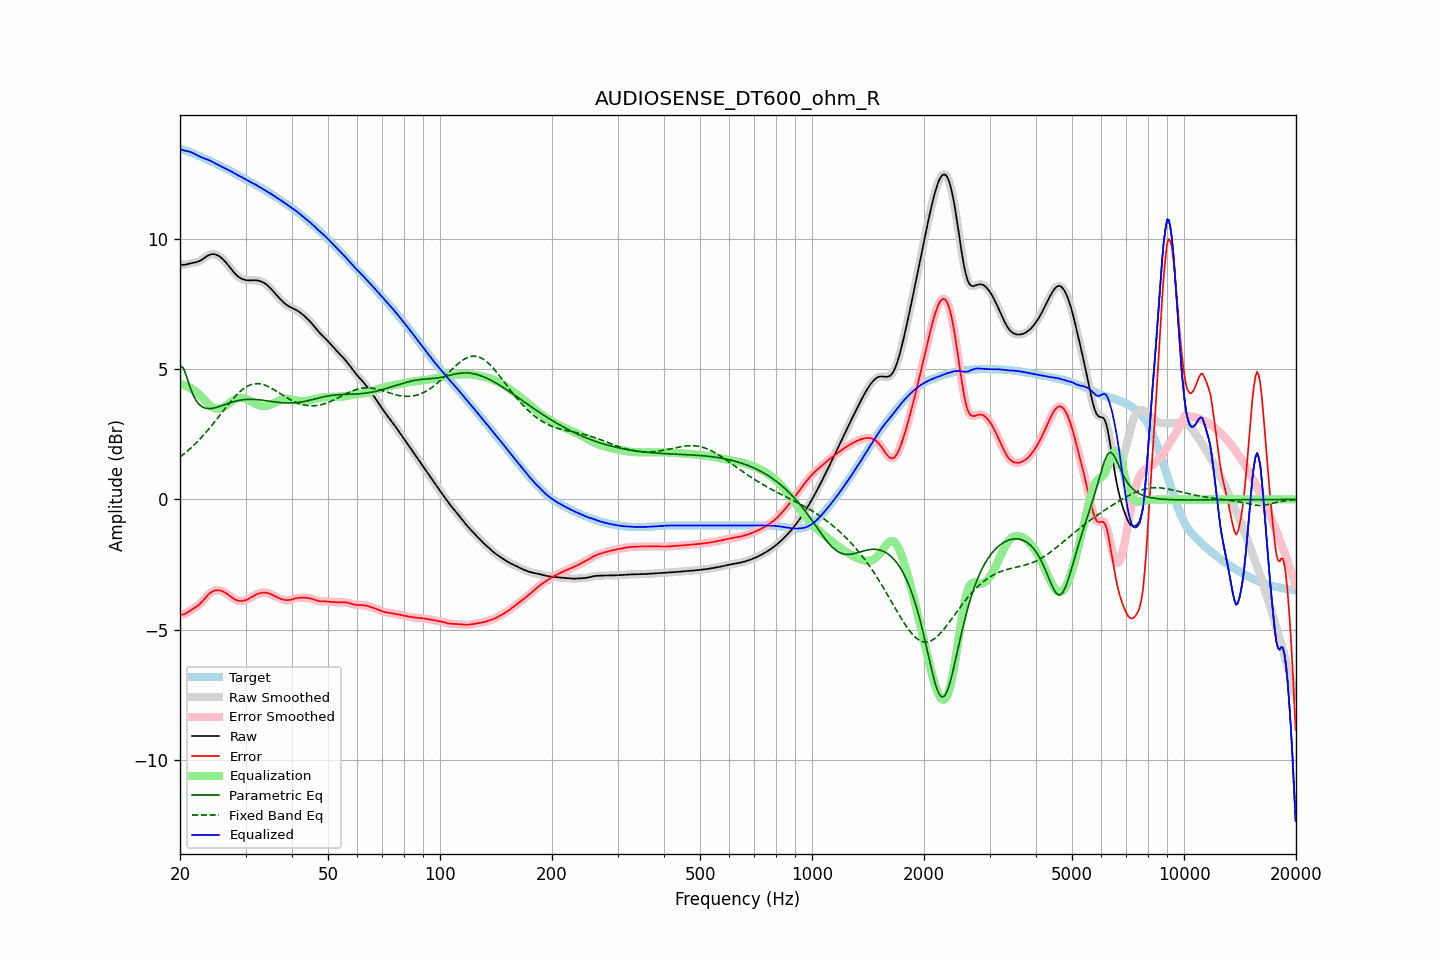

The table this chart was drawn from, first rows:
frequency, raw, error, smoothed, error_smoothed, equalization, parametric_eq, fixed_band_eq, equalized_raw, equalized_smoothed, target
20.00, 9.03, -4.42, 9.03, -4.42, 4.44, 5.13, 1.63, 13.47, 13.47, 13.45
20.20, 9.01, -4.43, 9.02, -4.43, 4.43, 5.09, 1.68, 13.44, 13.44, 13.44
20.40, 9.01, -4.42, 9.01, -4.42, 4.41, 5.05, 1.72, 13.42, 13.42, 13.43
20.61, 9.01, -4.40, 9.02, -4.40, 4.38, 4.90, 1.77, 13.40, 13.40, 13.42
20.81, 9.03, -4.37, 9.03, -4.37, 4.36, 4.74, 1.82, 13.39, 13.39, 13.40
21.02, 9.05, -4.33, 9.05, -4.33, 4.33, 4.55, 1.88, 13.37, 13.37, 13.37
21.23, 9.06, -4.29, 9.06, -4.29, 4.30, 4.36, 1.93, 13.36, 13.36, 13.35
21.44, 9.08, -4.25, 9.08, -4.25, 4.26, 4.20, 1.99, 13.34, 13.34, 13.32
21.66, 9.09, -4.21, 9.09, -4.21, 4.22, 4.04, 2.05, 13.31, 13.31, 13.30
21.87, 9.10, -4.17, 9.10, -4.17, 4.18, 3.92, 2.11, 13.28, 13.28, 13.27
22.09, 9.11, -4.13, 9.11, -4.13, 4.13, 3.80, 2.17, 13.24, 13.24, 13.25
22.31, 9.13, -4.09, 9.13, -4.09, 4.08, 3.72, 2.23, 13.21, 13.21, 13.22
22.54, 9.15, -4.04, 9.15, -4.04, 4.03, 3.64, 2.29, 13.18, 13.18, 13.19
22.76, 9.18, -3.98, 9.19, -3.98, 3.97, 3.59, 2.36, 13.15, 13.15, 13.16
22.99, 9.22, -3.91, 9.22, -3.91, 3.90, 3.55, 2.43, 13.13, 13.13, 13.14
23.22, 9.27, -3.84, 9.27, -3.84, 3.84, 3.52, 2.50, 13.10, 13.10, 13.11
23.45, 9.31, -3.77, 9.31, -3.77, 3.77, 3.50, 2.57, 13.08, 13.08, 13.08
23.69, 9.35, -3.70, 9.35, -3.70, 3.70, 3.49, 2.64, 13.06, 13.06, 13.05
23.92, 9.39, -3.64, 9.39, -3.64, 3.64, 3.49, 2.71, 13.03, 13.03, 13.02
24.16, 9.41, -3.58, 9.41, -3.58, 3.59, 3.49, 2.79, 13.00, 13.00, 12.99
24.40, 9.42, -3.54, 9.42, -3.54, 3.55, 3.50, 2.86, 12.97, 12.97, 12.97
24.65, 9.42, -3.51, 9.42, -3.51, 3.52, 3.51, 2.94, 12.94, 12.94, 12.94
24.89, 9.41, -3.49, 9.41, -3.49, 3.50, 3.52, 3.01, 12.91, 12.91, 12.91
25.14, 9.39, -3.49, 9.39, -3.49, 3.49, 3.54, 3.09, 12.88, 12.88, 12.88
25.39, 9.36, -3.49, 9.36, -3.49, 3.49, 3.56, 3.17, 12.85, 12.85, 12.85
25.65, 9.31, -3.50, 9.31, -3.50, 3.50, 3.58, 3.25, 12.82, 12.82, 12.82
25.91, 9.26, -3.52, 9.26, -3.52, 3.52, 3.60, 3.33, 12.79, 12.79, 12.79
26.16, 9.21, -3.55, 9.21, -3.55, 3.55, 3.62, 3.41, 12.76, 12.76, 12.75
26.43, 9.14, -3.58, 9.14, -3.58, 3.58, 3.65, 3.49, 12.73, 12.73, 12.72
26.69, 9.07, -3.62, 9.07, -3.62, 3.62, 3.67, 3.57, 12.69, 12.69, 12.69
26.96, 9.00, -3.66, 8.99, -3.66, 3.67, 3.69, 3.64, 12.66, 12.66, 12.66
27.23, 8.92, -3.71, 8.92, -3.71, 3.71, 3.71, 3.72, 12.63, 12.63, 12.63
27.50, 8.84, -3.76, 8.84, -3.76, 3.75, 3.73, 3.79, 12.59, 12.59, 12.60
27.77, 8.76, -3.80, 8.76, -3.80, 3.80, 3.75, 3.86, 12.56, 12.56, 12.56
28.05, 8.69, -3.84, 8.69, -3.84, 3.83, 3.77, 3.93, 12.52, 12.52, 12.53
28.33, 8.63, -3.87, 8.63, -3.87, 3.86, 3.78, 4.00, 12.49, 12.49, 12.50
28.62, 8.57, -3.89, 8.57, -3.89, 3.88, 3.80, 4.06, 12.46, 12.46, 12.46
28.90, 8.53, -3.90, 8.53, -3.90, 3.90, 3.81, 4.12, 12.42, 12.42, 12.43
29.19, 8.49, -3.91, 8.49, -3.91, 3.90, 3.82, 4.18, 12.39, 12.39, 12.40
29.48, 8.46, -3.90, 8.46, -3.90, 3.90, 3.83, 4.23, 12.36, 12.36, 12.36
29.78, 8.44, -3.89, 8.44, -3.89, 3.89, 3.83, 4.27, 12.33, 12.33, 12.33
30.08, 8.43, -3.87, 8.43, -3.87, 3.87, 3.84, 4.31, 12.29, 12.29, 12.29
30.38, 8.42, -3.84, 8.42, -3.84, 3.84, 3.84, 4.35, 12.26, 12.26, 12.26
30.68, 8.42, -3.81, 8.42, -3.81, 3.81, 3.85, 4.38, 12.22, 12.22, 12.22
30.99, 8.42, -3.77, 8.42, -3.77, 3.77, 3.85, 4.41, 12.19, 12.19, 12.19
31.30, 8.42, -3.74, 8.42, -3.74, 3.74, 3.85, 4.42, 12.16, 12.16, 12.16
31.61, 8.42, -3.70, 8.42, -3.70, 3.70, 3.84, 4.44, 12.12, 12.12, 12.12
31.93, 8.42, -3.67, 8.42, -3.67, 3.67, 3.84, 4.44, 12.09, 12.09, 12.09
32.24, 8.41, -3.64, 8.41, -3.64, 3.64, 3.83, 4.45, 12.05, 12.06, 12.05
32.57, 8.40, -3.61, 8.40, -3.61, 3.62, 3.83, 4.44, 12.02, 12.02, 12.02
32.89, 8.38, -3.60, 8.38, -3.60, 3.60, 3.82, 4.44, 11.98, 11.98, 11.98
33.22, 8.36, -3.59, 8.36, -3.59, 3.59, 3.81, 4.42, 11.95, 11.95, 11.94
33.55, 8.33, -3.58, 8.33, -3.58, 3.58, 3.81, 4.41, 11.91, 11.91, 11.91
33.89, 8.29, -3.58, 8.29, -3.58, 3.59, 3.80, 4.39, 11.87, 11.87, 11.87
34.23, 8.24, -3.59, 8.24, -3.59, 3.59, 3.79, 4.36, 11.84, 11.84, 11.83
34.57, 8.19, -3.61, 8.19, -3.61, 3.61, 3.78, 4.33, 11.80, 11.80, 11.80
34.92, 8.13, -3.63, 8.13, -3.63, 3.63, 3.77, 4.30, 11.76, 11.76, 11.76
35.27, 8.07, -3.66, 8.07, -3.65, 3.66, 3.76, 4.27, 11.72, 11.72, 11.72
35.62, 8.00, -3.68, 8.00, -3.68, 3.69, 3.75, 4.23, 11.68, 11.68, 11.68
35.97, 7.93, -3.72, 7.93, -3.72, 3.72, 3.74, 4.20, 11.64, 11.64, 11.64
... 635 more rows
